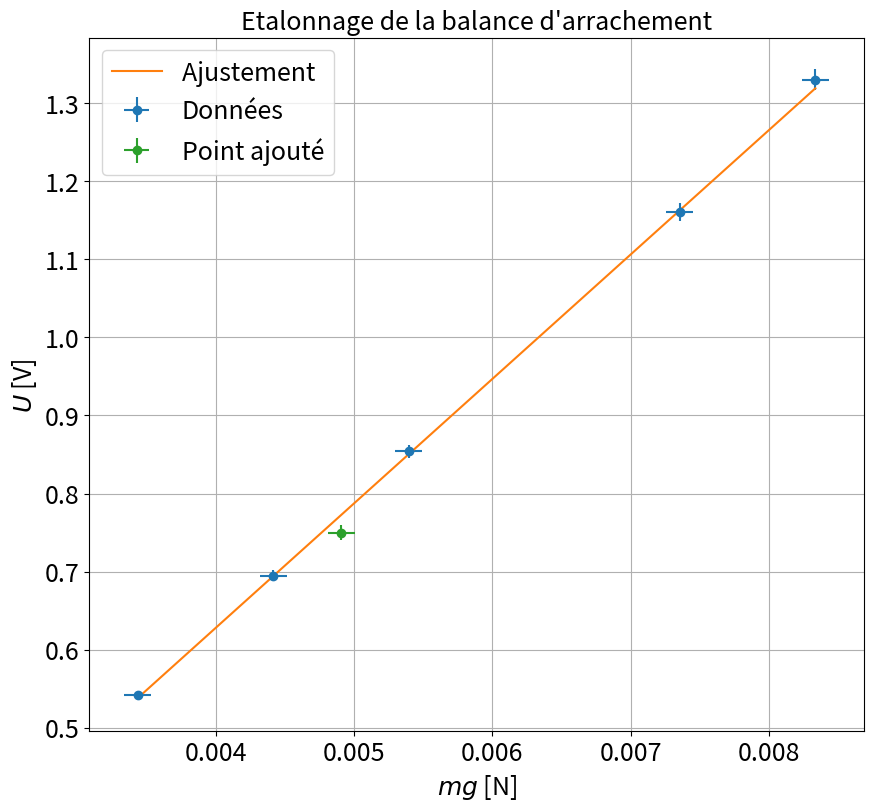

The matplotlib source for this figure:
"""
[redacted]

"""
import matplotlib.pyplot as plt
import numpy as np
from scipy.optimize import curve_fit
import os

plt.close('all')

### Point en live

majoutlive = np.array([0.15]) #en g
dmajoutlive = np.array([0.01]) #en g

Ulive = np.array([0.75]) #en V
dUlive = np.array([0.01]) #en V

### Données

m_balance=0.35 #en g

g=9.81
majout=np.array([0,0.1,0.2,0.4,0.5]) #en g
dmajout=np.array([0.01]*len(majout)) #en g, à vérifier

U=np.array([0.542,0.695,0.854,1.16,1.33]) #en V
ddU=np.array([0.542,0.695,0.854,1.16,1.33])/100 #en V, à vérifier


### Traitements

m_balance=0.35
g=9.81
masse=majout+m_balance

xdata=g*masse*1e-3 #en N
xerrdata=g*dmajout*1e-3 #en N

ydata=U
yerrdata=ddU

xlive = np.array([])
xliverr = np.array([])
if len(majoutlive)>0:
    xlive=g*(majoutlive+m_balance)*1e-3
    xliverr=g*dmajoutlive*1e-3

    ylive=Ulive
    yliverr=dUlive

if len(xliverr) >0 :
    xerr=np.concatenate((xerrdata,xliverr))
    yerr=np.concatenate((yerrdata,yliverr))


if len(xliverr)== 0 :
    xerr=xerrdata
    yerr=yerrdata

### Données fit
debut=0
fin=len(xdata)+1

if len(xlive) >0 :
    xlive=np.array(xlive)
    ylive=np.array(ylive)
    xfit=np.concatenate((xdata[debut:fin],xlive))
    yfit=np.concatenate((ydata[debut:fin],ylive))


if len(xlive) == 0 :
    xfit=xdata[debut:fin]
    yfit=ydata[debut:fin]


### Noms axes et titre

ystr='$U$ [V] '
xstr='$mg$ [N]'
titlestr="Etalonnage de la balance d'arrachement"
ftsize=18

### Ajustement

def func(x,a,b):
    return a + b*x

popt, pcov = curve_fit(func, xfit, yfit,sigma=yerr[debut:fin],absolute_sigma=True)

### Récupération paramètres de fit

print("\nEtalonnage de la balance")
a,b=popt
ua,ub=np.sqrt(pcov[0,0]),np.sqrt(pcov[1,1])
print("y = a  + b x \na = " + str(a) + "\nb = " + str(b))
print("ua = " + str(ua) + "\nub = " + str(ub) )


### Tracé de la courbe

plt.figure(figsize=(10,9))
xtest = np.linspace(np.min(xdata),np.max(xdata),100)

plt.errorbar(xdata,ydata,yerr=yerrdata,xerr=xerrdata,fmt='o',label='Données')
plt.plot(xtest,func(xtest,*popt),label='Ajustement ')
if len(xlive)>0:
    plt.errorbar(xlive,ylive,yerr=yliverr,xerr=xliverr,fmt='o',label='Point ajouté')
plt.title(titlestr,fontsize=ftsize)
plt.grid(True)
plt.xticks(fontsize=ftsize)
plt.yticks(fontsize=ftsize)
plt.legend(fontsize=ftsize)
plt.xlabel(xstr,fontsize=ftsize)
plt.ylabel(ystr,fontsize=ftsize)
plt.show()

### Mesure de la tension de surface
print("\nMesure de la tension de surface de ...") #à compléter

#Avec l'anneau
R=(18.62+19.61)*1e-3/4 #rayon moyen
dR=1e-3
#dU=445e-3 #433 c'est ok  pour ethanol, variation de la tension
dU=1.18 # pour l'eau, varation de la tension
L=4*np.pi*R #périmètre de l'anneau x 2

gamma=dU/(b*L)
dgamma=gamma*np.sqrt((dR/R)**2+(ub/b)**2)

print("gamma (anneau) = "+str(gamma)+" +- "+str(dgamma)+" N/m")

#Avec la lame
dU=145e-3
L=2*19.75e-3
dL=1e-3

gamma=dU/(b*L)
dgamma=gamma*np.sqrt((dL/L)**2+(ub/b)**2)

print("gamma (lame) = "+str(gamma)+" +- "+str(dgamma)+" N/m")